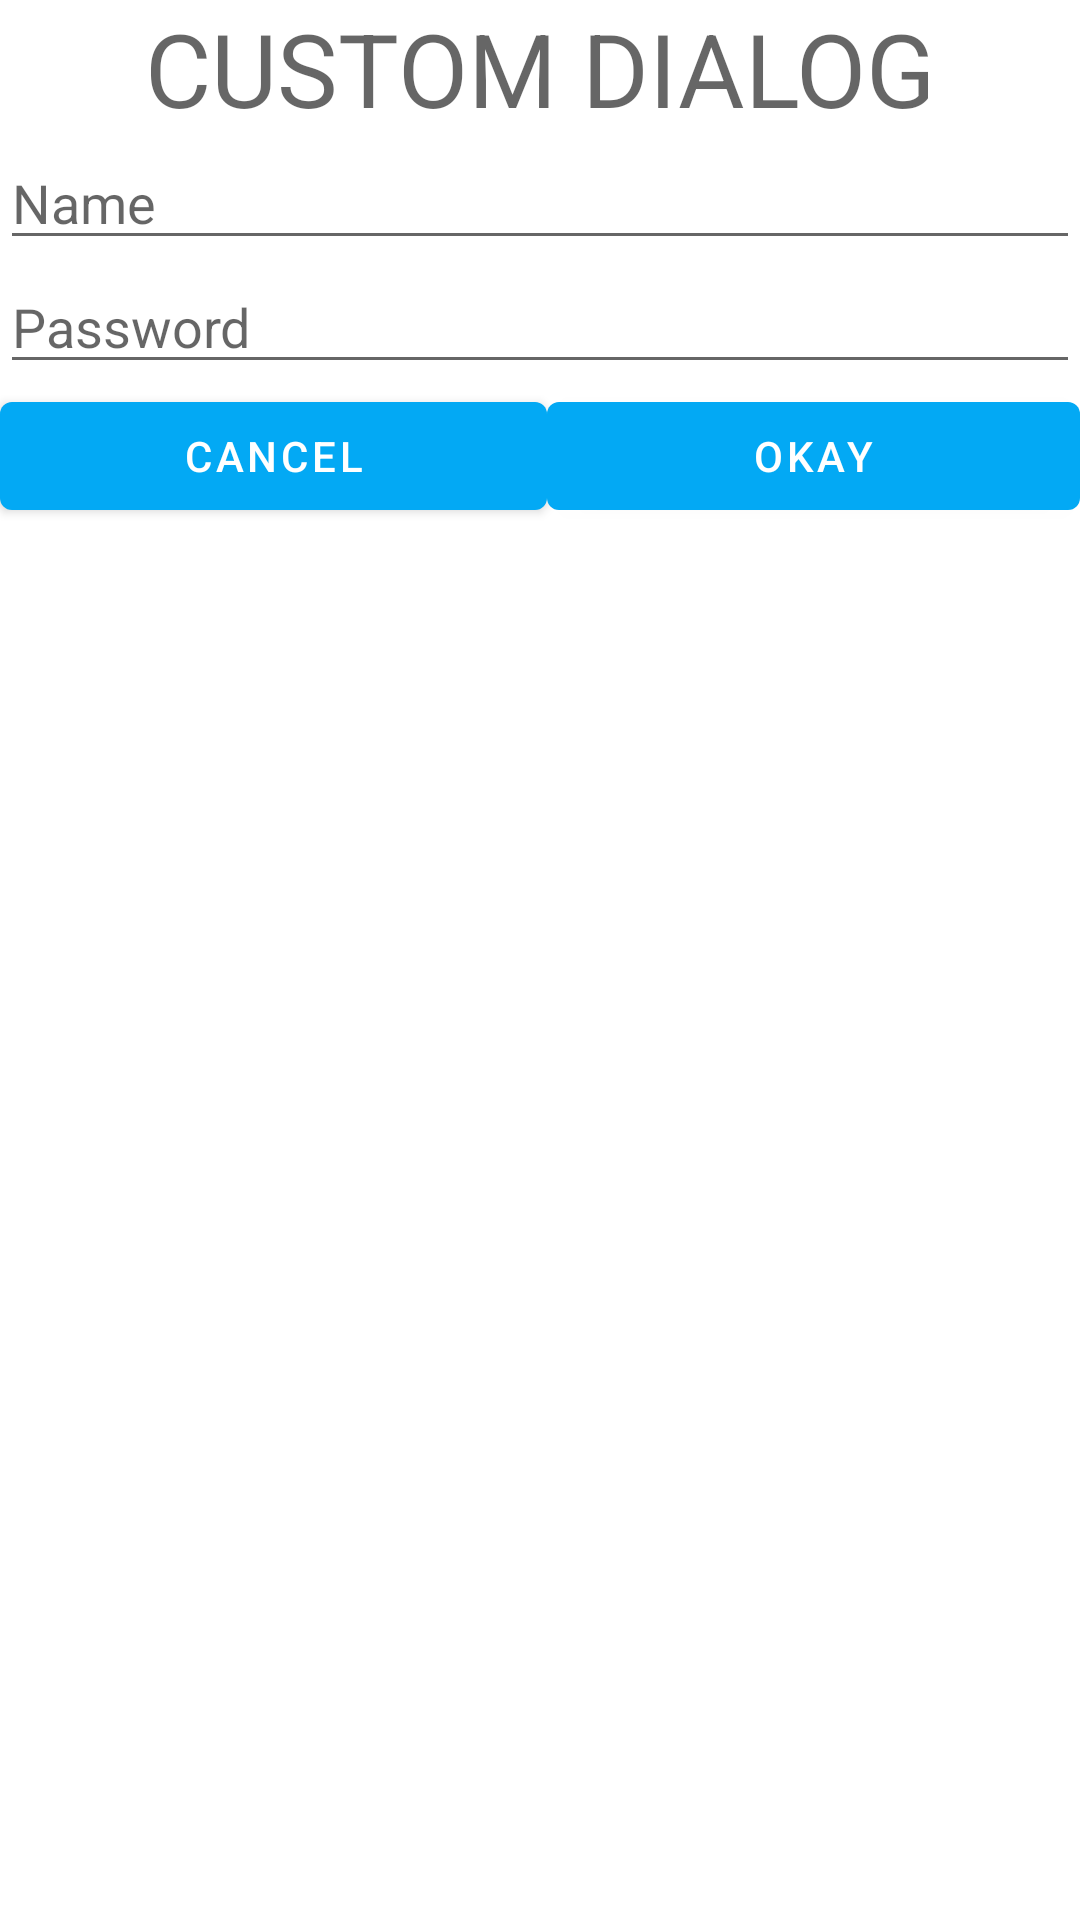

Reconstruct the res/layout file that produces this screen, plus the resources it refers to.
<!-- AndroidManifest.xml: application theme Theme.LoGinPageKt -->
<!-- res/layout/custom_dialog.xml -->
<?xml version="1.0" encoding="utf-8"?>
<LinearLayout xmlns:android="http://schemas.android.com/apk/res/android"
    android:layout_width="match_parent"
    android:layout_height="match_parent"
    android:orientation="vertical">

    <TextView
        android:id="@+id/textView2"
        android:layout_width="match_parent"
        android:layout_height="wrap_content"
        android:gravity="center"
        android:text="CUSTOM DIALOG"
        android:textAppearance="@style/TextAppearance.AppCompat.Display1" />

    <EditText
        android:id="@+id/et_uname_cd"
        android:layout_width="match_parent"
        android:layout_height="wrap_content"
        android:ems="10"
        android:hint="Name"
        android:inputType="text" />

    <EditText
        android:id="@+id/editTextText4"
        android:layout_width="match_parent"
        android:layout_height="wrap_content"
        android:ems="10"
        android:hint="Password"
        android:inputType="text" />

    <LinearLayout
        android:layout_width="match_parent"
        android:layout_height="wrap_content"
        android:orientation="horizontal">

        <Button
            android:id="@+id/button"
            android:layout_width="wrap_content"
            android:layout_height="wrap_content"
            android:layout_weight="1"
            android:text="CANCEL" />

        <Button
            android:id="@+id/bt_goback"
            android:layout_width="wrap_content"
            android:layout_height="wrap_content"
            android:layout_weight="1"
            android:text="OKAY" />
    </LinearLayout>
</LinearLayout>
<!-- resources referenced by this layout -->
<resources>
  <style name="Theme.LoGinPageKt" parent="Base.Theme.LoGinPageKt" />
  <style name="Base.Theme.LoGinPageKt" parent="Theme.MaterialComponents.DayNight.DarkActionBar">
          <item name="colorPrimary">#03A9F4</item>
      </style>
</resources>
